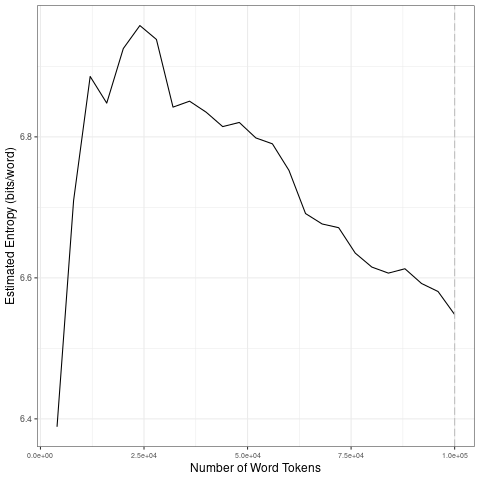

The table this chart was drawn from, first rows:
file, entropy.Corpus.Size, entropy.Entropy, sd.Corpus.Size, sd.SD
data/covid-clean/2020_by_es/2020-09-27_t…, 4000, 6.389, 20000, 0.2184
data/covid-clean/2020_by_es/2020-09-27_t…, 8000, 6.71, 40000, 0.05842
data/covid-clean/2020_by_es/2020-09-27_t…, 12000, 6.886, 60000, 0.02682
data/covid-clean/2020_by_es/2020-09-27_t…, 16000, 6.848, 80000, 0.03146
data/covid-clean/2020_by_es/2020-09-27_t…, 20000, 6.925, 1e+05, 0.02571
data/covid-clean/2020_by_es/2020-09-27_t…, 24000, 6.958, 20000, 0.2184
data/covid-clean/2020_by_es/2020-09-27_t…, 28000, 6.938, 40000, 0.05842
data/covid-clean/2020_by_es/2020-09-27_t…, 32000, 6.842, 60000, 0.02682
data/covid-clean/2020_by_es/2020-09-27_t…, 36000, 6.851, 80000, 0.03146
data/covid-clean/2020_by_es/2020-09-27_t…, 40000, 6.835, 1e+05, 0.02571
data/covid-clean/2020_by_es/2020-09-27_t…, 44000, 6.815, 20000, 0.2184
data/covid-clean/2020_by_es/2020-09-27_t…, 48000, 6.82, 40000, 0.05842
data/covid-clean/2020_by_es/2020-09-27_t…, 52000, 6.798, 60000, 0.02682
data/covid-clean/2020_by_es/2020-09-27_t…, 56000, 6.79, 80000, 0.03146
data/covid-clean/2020_by_es/2020-09-27_t…, 60000, 6.752, 1e+05, 0.02571
data/covid-clean/2020_by_es/2020-09-27_t…, 64000, 6.691, 20000, 0.2184
data/covid-clean/2020_by_es/2020-09-27_t…, 68000, 6.676, 40000, 0.05842
data/covid-clean/2020_by_es/2020-09-27_t…, 72000, 6.671, 60000, 0.02682
data/covid-clean/2020_by_es/2020-09-27_t…, 76000, 6.635, 80000, 0.03146
data/covid-clean/2020_by_es/2020-09-27_t…, 80000, 6.615, 1e+05, 0.02571
data/covid-clean/2020_by_es/2020-09-27_t…, 84000, 6.607, 20000, 0.2184
data/covid-clean/2020_by_es/2020-09-27_t…, 88000, 6.613, 40000, 0.05842
data/covid-clean/2020_by_es/2020-09-27_t…, 92000, 6.592, 60000, 0.02682
data/covid-clean/2020_by_es/2020-09-27_t…, 96000, 6.581, 80000, 0.03146
data/covid-clean/2020_by_es/2020-09-27_t…, 1e+05, 6.548, 1e+05, 0.02571
